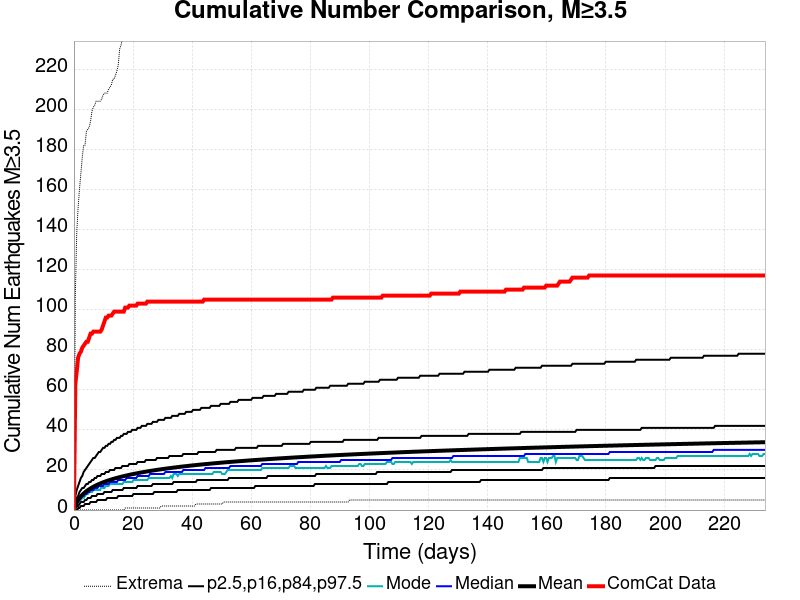

Values plotted in this chart, from the file beside it:
Time (days), ComCat Data, Simulation Mean, Simulation Median, Simulation Mode, Simulation Minimum, Simulation Maximum, 2.5 %-ile, 16 %-ile, 84 %-ile, 97.5 %-ile
0.0, 0.0, 0.0, 0.0, 0.0, 0.0, 0.0, 0.0, 0.0, 0.0, 0.0
0.4685, 63.0, 2.405, 2.0, 2.0, 0.0, 107.0, 0.0, 1.0, 4.0, 7.0
0.9371, 69.0, 3.859, 3.0, 3.0, 0.0, 138.0, 0.0, 2.0, 6.0, 10.0
1.406, 76.0, 5.025, 4.0, 4.0, 0.0, 151.0, 1.0, 2.0, 7.0, 12.0
1.874, 78.0, 5.998, 5.0, 5.0, 0.0, 160.0, 1.0, 3.0, 9.0, 14.0
2.343, 79.0, 6.839, 6.0, 5.0, 0.0, 168.0, 2.0, 4.0, 10.0, 16.0
2.811, 81.0, 7.583, 7.0, 6.0, 0.0, 176.0, 2.0, 4.0, 11.0, 17.0
3.28, 82.0, 8.249, 7.0, 6.0, 0.0, 182.0, 2.0, 4.0, 11.0, 19.0
3.748, 83.0, 8.852, 8.0, 7.0, 0.0, 182.0, 3.0, 5.0, 12.0, 20.0
4.217, 84.0, 9.407, 8.0, 8.0, 0.0, 189.0, 3.0, 5.0, 13.0, 21.0
4.685, 84.0, 9.913, 9.0, 8.0, 0.0, 190.0, 3.0, 6.0, 13.0, 22.0
5.154, 86.0, 10.38, 9.0, 9.0, 0.0, 191.0, 3.0, 6.0, 14.0, 23.0
5.623, 88.0, 10.82, 10.0, 9.0, 0.0, 194.0, 4.0, 6.0, 14.0, 24.0
6.091, 88.0, 11.23, 10.0, 9.0, 0.0, 199.0, 4.0, 7.0, 15.0, 25.0
6.56, 89.0, 11.61, 10.0, 10.0, 0.0, 201.0, 4.0, 7.0, 15.0, 26.0
7.028, 89.0, 11.98, 11.0, 10.0, 0.0, 202.0, 4.0, 7.0, 16.0, 26.0
7.497, 89.0, 12.32, 11.0, 10.0, 0.0, 204.0, 4.0, 7.0, 16.0, 27.0
7.965, 89.0, 12.65, 11.0, 10.0, 0.0, 204.0, 5.0, 8.0, 17.0, 28.0
8.434, 89.0, 12.96, 12.0, 10.0, 0.0, 204.0, 5.0, 8.0, 17.0, 29.0
8.902, 89.0, 13.26, 12.0, 10.0, 0.0, 204.0, 5.0, 8.0, 17.0, 29.0
9.371, 90.0, 13.55, 12.0, 12.0, 0.0, 205.0, 5.0, 8.0, 18.0, 30.0
9.839, 92.0, 13.82, 12.0, 11.0, 0.0, 207.0, 5.0, 8.0, 18.0, 31.0
10.31, 94.0, 14.08, 13.0, 11.0, 0.0, 208.0, 5.0, 9.0, 18.0, 31.0
10.78, 96.0, 14.34, 13.0, 12.0, 0.0, 208.0, 5.0, 9.0, 19.0, 32.0
11.25, 96.0, 14.58, 13.0, 12.0, 0.0, 208.0, 6.0, 9.0, 19.0, 32.0
11.71, 97.0, 14.81, 13.0, 12.0, 0.0, 210.0, 6.0, 9.0, 19.0, 33.0
12.18, 97.0, 15.03, 14.0, 13.0, 0.0, 211.0, 6.0, 9.0, 20.0, 33.0
12.65, 97.0, 15.25, 14.0, 13.0, 0.0, 212.0, 6.0, 9.0, 20.0, 34.0
13.12, 98.0, 15.46, 14.0, 13.0, 0.0, 215.0, 6.0, 10.0, 20.0, 34.0
13.59, 99.0, 15.66, 14.0, 13.0, 0.0, 215.0, 6.0, 10.0, 20.0, 35.0
14.06, 99.0, 15.85, 14.0, 13.0, 0.0, 217.0, 6.0, 10.0, 21.0, 35.0
14.52, 99.0, 16.05, 14.0, 13.0, 0.0, 219.0, 6.0, 10.0, 21.0, 36.0
14.99, 99.0, 16.23, 15.0, 13.0, 0.0, 222.0, 7.0, 10.0, 21.0, 36.0
15.46, 99.0, 16.42, 15.0, 13.0, 0.0, 230.0, 7.0, 10.0, 21.0, 36.0
15.93, 99.0, 16.6, 15.0, 13.0, 0.0, 232.0, 7.0, 10.0, 21.0, 37.0
16.4, 99.0, 16.77, 15.0, 13.0, 0.0, 235.0, 7.0, 10.0, 22.0, 37.0
16.87, 99.0, 16.94, 15.0, 14.0, 0.0, 239.0, 7.0, 11.0, 22.0, 38.0
17.34, 101.0, 17.1, 15.0, 14.0, 1.0, 239.0, 7.0, 11.0, 22.0, 38.0
17.8, 101.0, 17.26, 16.0, 14.0, 1.0, 243.0, 7.0, 11.0, 22.0, 38.0
18.27, 101.0, 17.42, 16.0, 14.0, 1.0, 246.0, 7.0, 11.0, 22.0, 39.0
18.74, 102.0, 17.57, 16.0, 14.0, 1.0, 247.0, 7.0, 11.0, 23.0, 39.0
19.21, 102.0, 17.72, 16.0, 14.0, 1.0, 247.0, 7.0, 11.0, 23.0, 39.0
19.68, 102.0, 17.86, 16.0, 14.0, 1.0, 247.0, 7.0, 11.0, 23.0, 40.0
20.15, 102.0, 18, 16.0, 15.0, 1.0, 247.0, 8.0, 11.0, 23.0, 40.0
20.62, 102.0, 18.14, 16.0, 15.0, 1.0, 247.0, 8.0, 11.0, 23.0, 40.0
21.08, 102.0, 18.27, 16.0, 15.0, 1.0, 247.0, 8.0, 11.0, 23.0, 40.0
21.55, 103.0, 18.41, 17.0, 15.0, 1.0, 248.0, 8.0, 12.0, 24.0, 41.0
22.02, 103.0, 18.54, 17.0, 15.0, 1.0, 249.0, 8.0, 12.0, 24.0, 41.0
22.49, 103.0, 18.67, 17.0, 15.0, 1.0, 250.0, 8.0, 12.0, 24.0, 41.0
22.96, 103.0, 18.8, 17.0, 15.0, 1.0, 250.0, 8.0, 12.0, 24.0, 42.0
23.43, 103.0, 18.92, 17.0, 15.0, 1.0, 250.0, 8.0, 12.0, 24.0, 42.0
23.9, 103.0, 19.04, 17.0, 15.0, 1.0, 252.0, 8.0, 12.0, 24.0, 42.0
24.36, 103.0, 19.16, 17.0, 15.0, 1.0, 253.0, 8.0, 12.0, 25.0, 42.0
24.83, 104.0, 19.28, 17.0, 15.0, 1.0, 255.0, 8.0, 12.0, 25.0, 43.0
25.3, 104.0, 19.39, 17.0, 16.0, 1.0, 255.0, 8.0, 12.0, 25.0, 43.0
25.77, 104.0, 19.51, 18.0, 16.0, 1.0, 257.0, 8.0, 12.0, 25.0, 43.0
26.24, 104.0, 19.62, 18.0, 16.0, 1.0, 259.0, 8.0, 12.0, 25.0, 43.0
26.71, 104.0, 19.73, 18.0, 16.0, 1.0, 261.0, 8.0, 13.0, 25.0, 44.0
27.18, 104.0, 19.83, 18.0, 16.0, 1.0, 266.0, 9.0, 13.0, 25.0, 44.0
27.64, 104.0, 19.94, 18.0, 16.0, 1.0, 267.0, 9.0, 13.0, 25.0, 44.0
... 440 more rows
